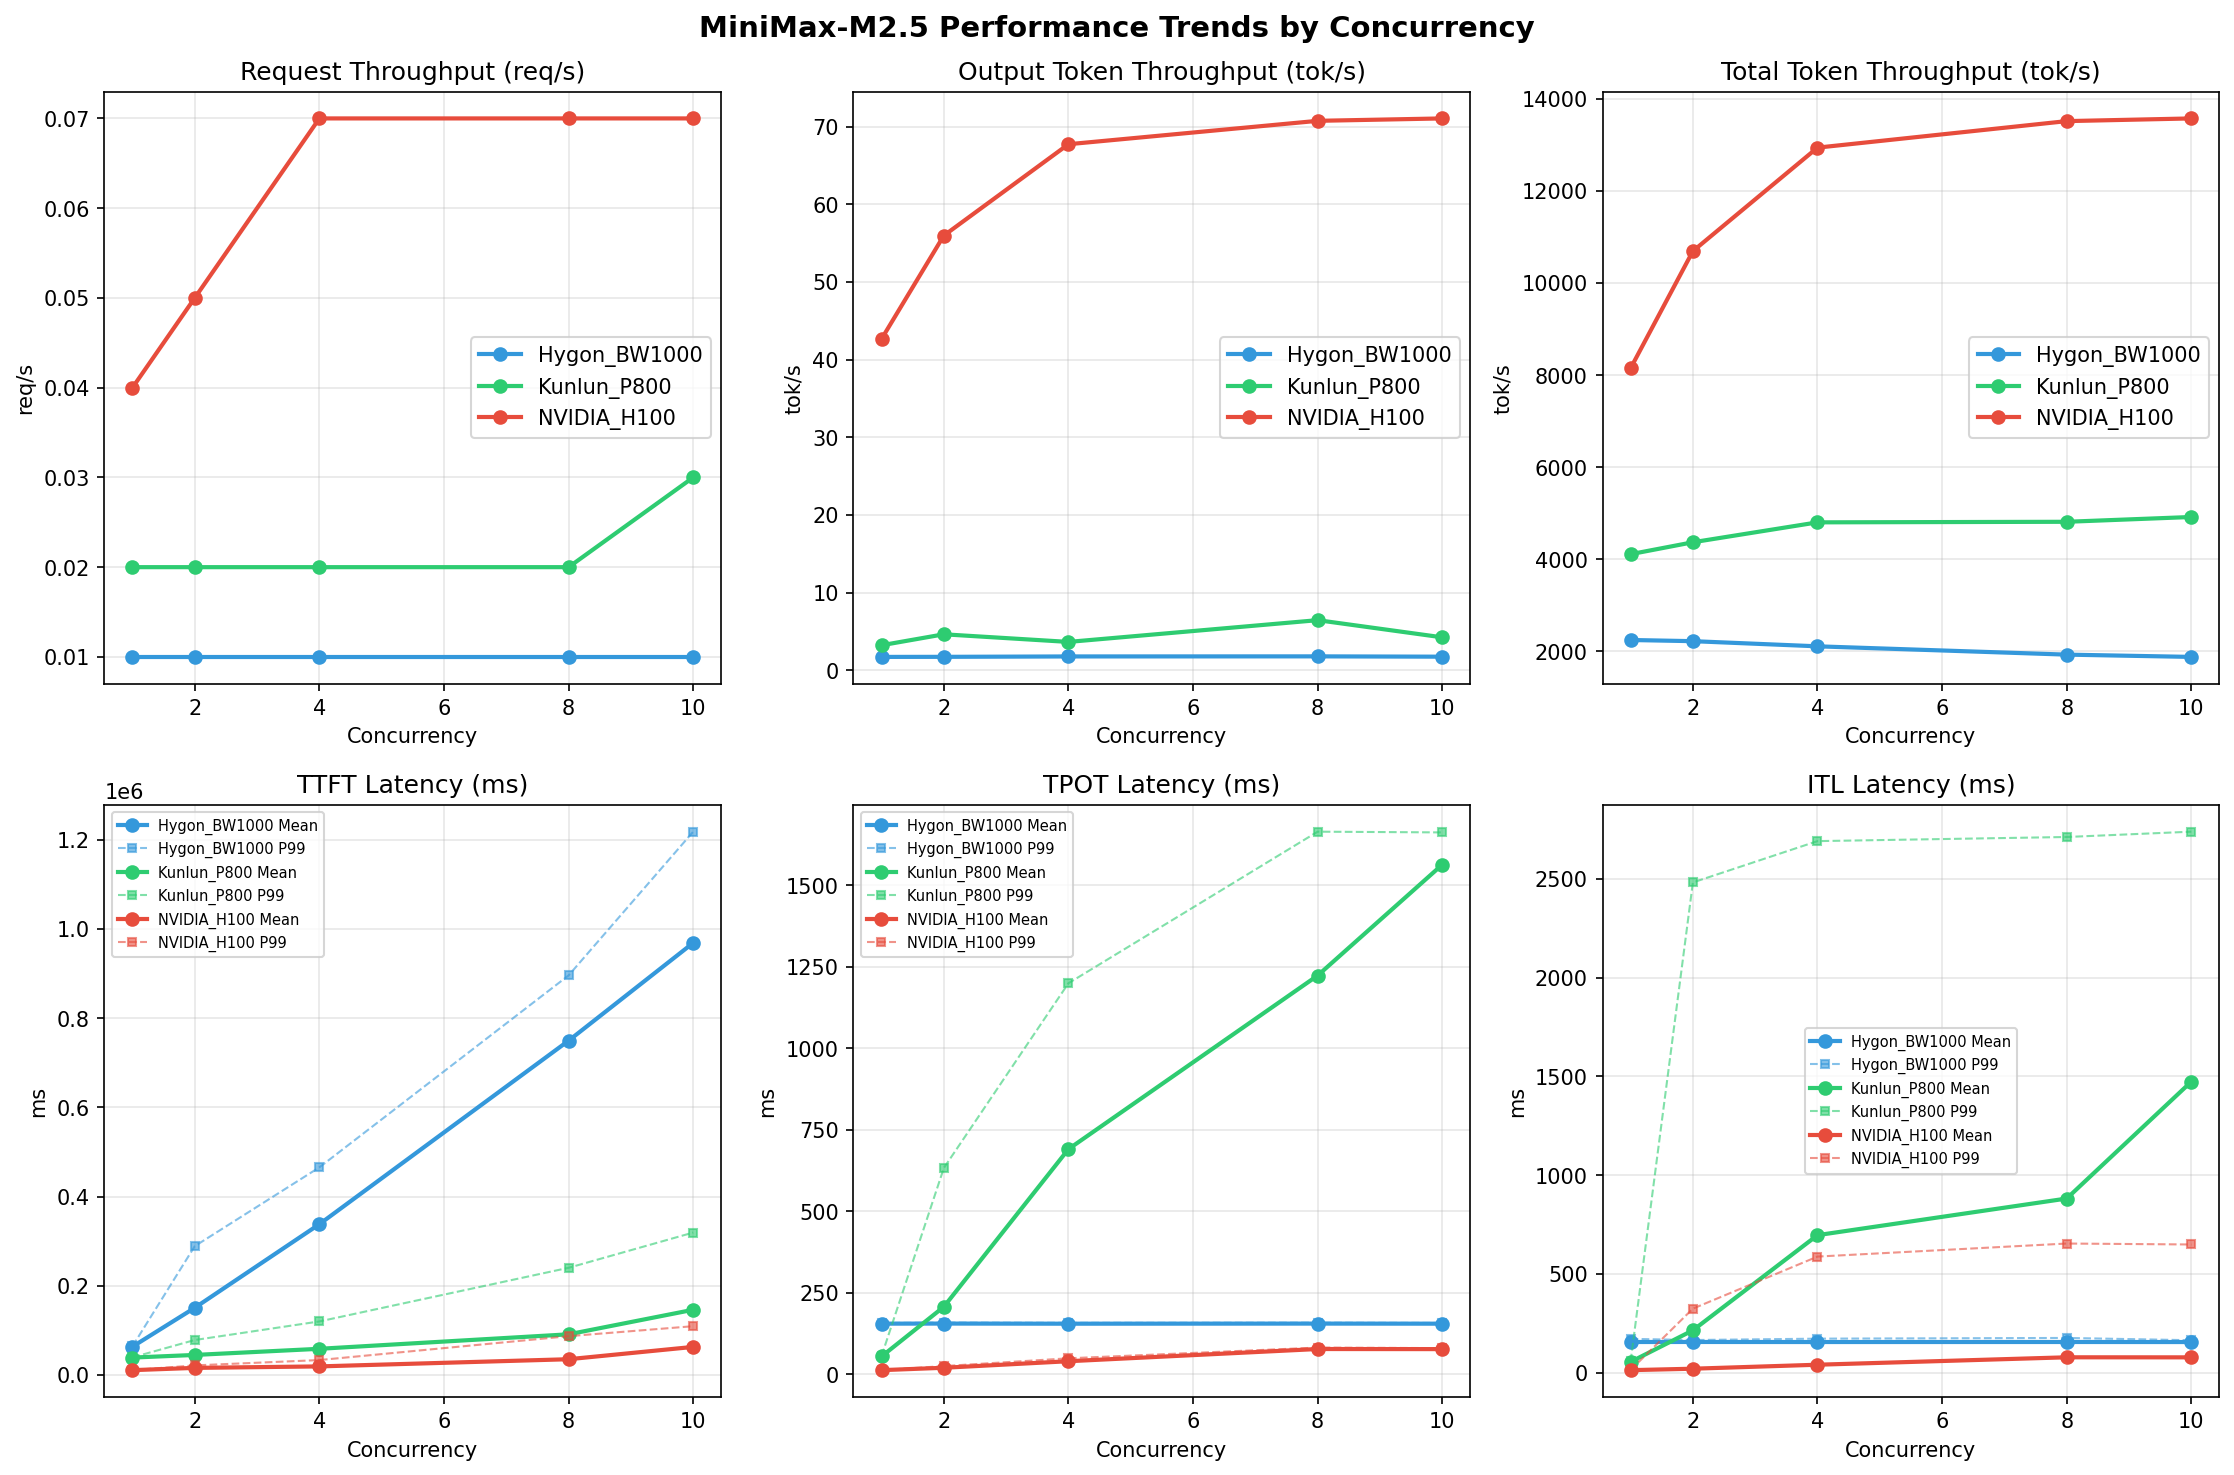

The file beside this chart, header and first rows:
Metric, Hygon_BW1000-1, Hygon_BW1000-2, Hygon_BW1000-4, Hygon_BW1000-8, Hygon_BW1000-10, Kunlun_P800-1, Kunlun_P800-2, Kunlun_P800-4, Kunlun_P800-8, Kunlun_P800-10, NVIDIA_H100-1, NVIDIA_H100-2, NVIDIA_H100-4, NVIDIA_H100-8, NVIDIA_H100-10
[[Serving Benchmark Result]], , , , , , , , , , , , , , , , , , , , , , , 
Successful requests, 100, 100, 100, 100, 100, 100, 100, 100, 100, 100, 100, 100, 100, 100, 100
Failed requests, , , 0, , , 0, , , 0, , , 0, , , 0
Benchmark duration (s), 8656, 4736, 2401, 8755, 4456, 1830, 9219, 4054, 1512, 10080, 4046, 1448, 10345, 3959, 1441
Total input tokens, 19456000, 19456000, 19456000, 19456000, 19456000, 19456000, 19456000, 19456000, 19456000, 19456000, 19456000, 19456000, 19456000, 19456000, 19456000
Total generated tokens, 14970, 15277, 102400, 15263, 20670, 102400, 16504, 14852, 102400, 18194, 26139, 102400, 18251, 16821, 102400
Request throughput (req/s), 0.01, 0.02, 0.04, 0.01, 0.02, 0.05, 0.01, 0.02, 0.07, 0.01, 0.02, 0.07, 0.01, 0.03, 0.07
Output token throughput (tok/s), 1.73, 3.23, 42.65, 1.74, 4.64, 55.96, 1.79, 3.66, 67.72, 1.80, 6.46, 70.73, 1.76, 4.25, 71.04
Peak output token throughput (tok/s), 8.00, 20.00, 79.00, 8.00, 37.00, 134, 8.00, 73.00, 224, 8.00, 136, 258, 8.00, 127, 258
Peak concurrent requests, 2.00, 2.00, 2.00, 3.00, 3.00, 4.00, 5.00, 7.00, 7.00, 9.00, 11.00, 9.00, 11.00, 12.00, 11.00
Total token throughput (tok/s), 2250, 4112, 8146, 2224, 4371, 10689, 2112, 4803, 12935, 1932, 4815, 13510, 1882, 4919, 13569
[[Time to First Token]], , , , , , , , , , , , , , , , , , , , , , , 
Mean TTFT (ms), 63443, 39047, 10838, 150613, 44932, 15942, 337959, 58703, 19250, 749261, 91165, 35344, 968441, 146180, 62956
Median TTFT (ms), 64114, 39431, 10939, 148787, 40375, 11898, 333410, 47826, 17146, 753726, 80497, 28507, 976575, 148168, 68872
P95 TTFT (ms), 64263, 39465, 10982, 166905, 75502, 21402, 408152, 117588, 32208, 885387, 161054, 48663, 1150451, 230343, 71040
P99 TTFT (ms), 64340, 39496, 11000, 288709, 78394, 21511, 465366, 120034, 33470, 895508, 240237, 87007, 1217635, 319223, 109375
[[Time per Output Token]], , , , , , , , , , , , , , , , , , , , , , , 
Mean TPOT (ms), 155.5, 54.79, 12.87, 155.7, 207.2, 20.19, 155.3, 690.6, 40.26, 155.7, 1223, 77.70, 155.4, 1563, 77.39
Median TPOT (ms), 155.4, 54.76, 12.87, 155.7, 134.7, 22.20, 155.2, 711.5, 38.56, 155.6, 1352, 79.33, 155.4, 1627, 79.19
P95 TPOT (ms), 157.3, 54.81, 12.93, 157.6, 546.3, 25.27, 157.2, 1018, 48.44, 157.3, 1656, 81.16, 157.1, 1659, 80.34
P99 TPOT (ms), 157.6, 56.01, 13.03, 158.6, 632.6, 25.37, 158, 1199, 49.23, 158.3, 1664, 82.14, 157.7, 1662, 80.42
[[Inter-token Latency]], , , , , , , , , , , , , , , , , , , , , , , 
Mean ITL (ms), 155.4, 54.75, 12.93, 155.6, 214.5, 20.27, 155.3, 696.3, 40.43, 155.5, 881.6, 78.03, 155.2, 1473, 77.73
Median ITL (ms), 155.1, 54.74, 12.87, 155.1, 56.01, 15.14, 155, 57.66, 18.08, 155.3, 638.3, 23.46, 154.8, 1497, 23.48
P95 ITL (ms), 161.3, 54.99, 13.04, 161.2, 1623, 15.37, 161.5, 2456, 322.7, 162.6, 2524, 475.5, 160.4, 2629, 472.3
P99 ITL (ms), 171.3, 57.01, 13.89, 165.4, 2481, 324.3, 172.4, 2691, 587.8, 176, 2712, 653.8, 164.4, 2738, 649
